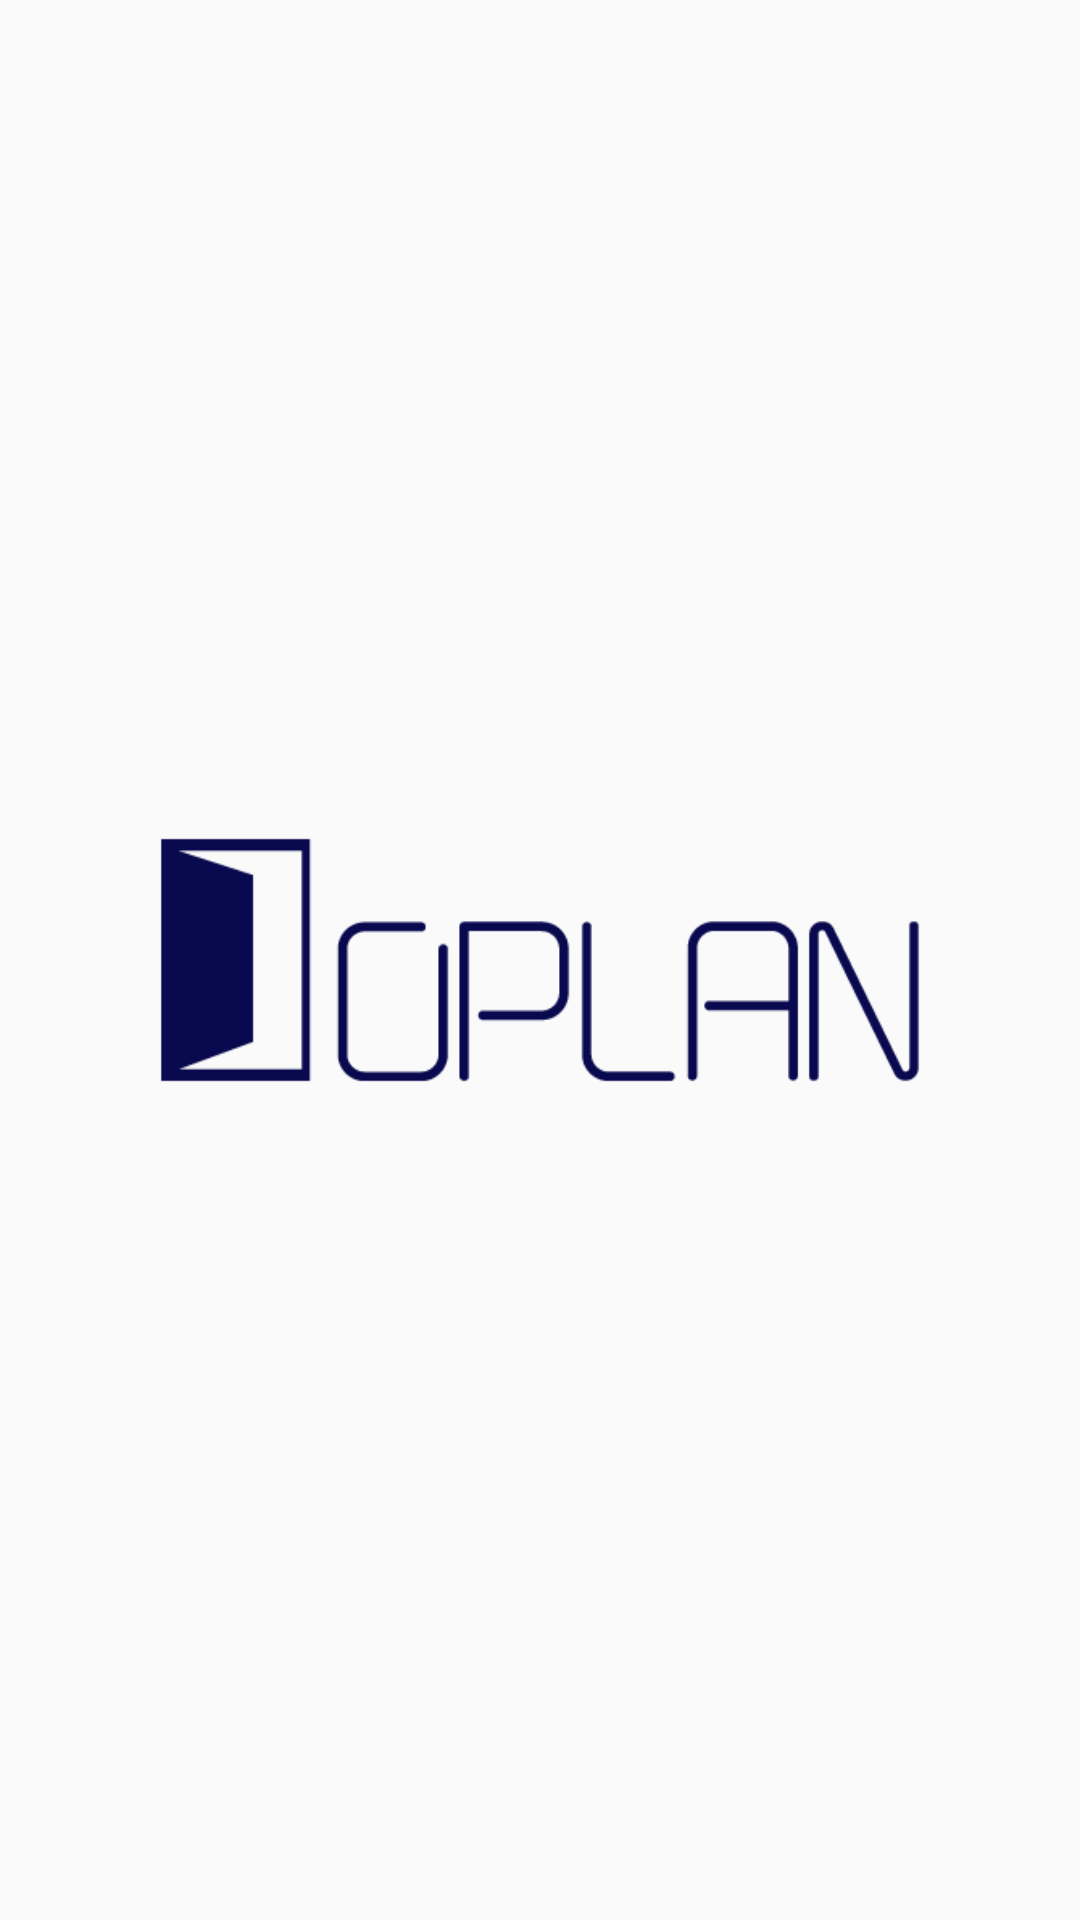

Android layout source for this screen:
<!-- AndroidManifest.xml: application theme AppTheme -->
<!-- res/layout/activity_splash.xml -->
<?xml version="1.0" encoding="utf-8"?>
    <FrameLayout xmlns:android="http://schemas.android.com/apk/res/android"
        android:layout_width="match_parent"
        android:layout_height="match_parent"
        android:layout_centerHorizontal="true">

        <ImageView
            android:layout_width="match_parent"
            android:layout_height="wrap_content"
            android:id="@+id/imageView"
            android:layout_gravity="center"
            android:src="@drawable/splash_logo" />
    </FrameLayout>
<!-- resources referenced by this layout -->
<resources>
  <!-- drawable splash_logo: png bitmap (drawable, 4784 bytes) -->
  <style name="AppTheme" parent="Theme.AppCompat.Light.NoActionBar">
          
          <item name="colorPrimary">@color/colorPrimary</item>
          <item name="colorPrimaryDark">@color/colorPrimaryDark</item>
          <item name="colorAccent">@color/colorAccent</item>
      </style>
  <!-- not gathered from this repository: default colours our renderer supplied (Android Studio template values) -->
  <color name="colorPrimary">#FF6200EE</color>
  <color name="colorPrimaryDark">#FF3700B3</color>
  <color name="colorAccent">#FF03DAC5</color>
</resources>
